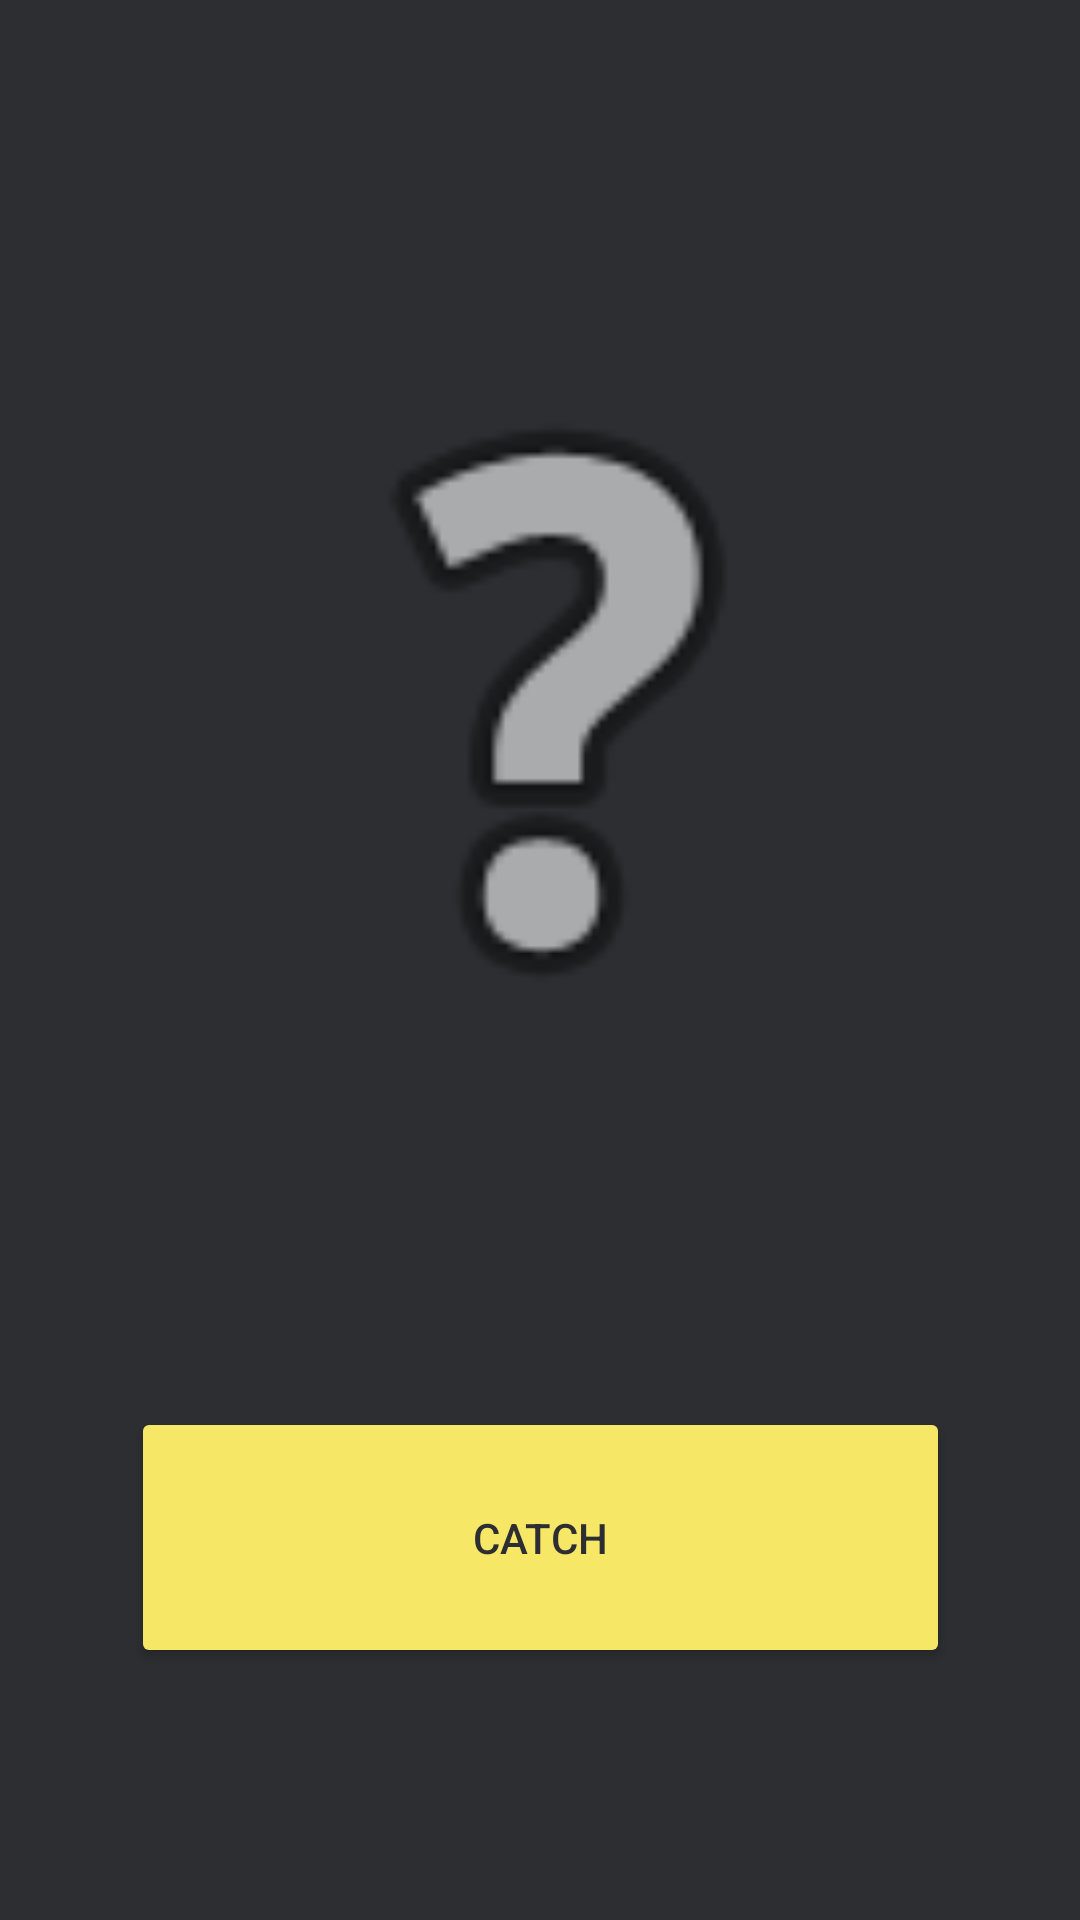

Write the Android layout XML for this screen, with the resource values it uses.
<!-- AndroidManifest.xml: application theme Theme.PokemonAPP -->
<!-- res/layout/activity_main.xml -->
<?xml version="1.0" encoding="utf-8"?>
<androidx.constraintlayout.widget.ConstraintLayout xmlns:android="http://schemas.android.com/apk/res/android"
    xmlns:app="http://schemas.android.com/apk/res-auto"
    xmlns:tools="http://schemas.android.com/tools"
    android:layout_width="match_parent"
    android:layout_height="match_parent"
    android:background="@color/black"
    tools:context=".MainActivity">

    <TextView
        android:id="@+id/nametxt"
        android:layout_width="wrap_content"
        android:layout_height="wrap_content"
        android:layout_marginTop="40dp"
        android:textColor="@color/white"
        android:textSize="50dp"
        android:textStyle="bold"
        app:layout_constraintEnd_toEndOf="parent"
        app:layout_constraintHorizontal_bias="0.498"
        app:layout_constraintLeft_toLeftOf="parent"
        app:layout_constraintRight_toRightOf="parent"
        app:layout_constraintStart_toStartOf="parent"
        app:layout_constraintTop_toTopOf="parent" />

    <Button
        android:id="@+id/button"
        android:layout_width="273dp"
        android:layout_height="87dp"
        android:layout_marginBottom="84dp"
        android:backgroundTint="@color/yellow"
        android:text="Catch"
        android:textColor="@color/black"
        app:layout_constraintBottom_toBottomOf="parent"
        app:layout_constraintEnd_toEndOf="parent"
        app:layout_constraintStart_toStartOf="parent" />

    <ImageView
        android:id="@+id/imageView"
        android:layout_width="255dp"
        android:layout_height="255dp"
        app:layout_constraintBottom_toTopOf="@+id/button"
        app:layout_constraintEnd_toEndOf="parent"
        app:layout_constraintHorizontal_bias="0.557"
        app:layout_constraintStart_toStartOf="parent"
        app:layout_constraintTop_toBottomOf="@+id/nametxt"
        app:layout_constraintVertical_bias="0.0"
        app:srcCompat="@android:drawable/ic_menu_help" />

</androidx.constraintlayout.widget.ConstraintLayout>
<!-- resources referenced by this layout -->
<resources>
  <color name="black">#2c2e31</color>
  <color name="white">#f6f7f8</color>
  <color name="yellow">#f6e767</color>
  <style name="Theme.PokemonAPP" parent="Theme.MaterialComponents.DayNight.DarkActionBar">
          
          <item name="colorPrimary">@color/purple_500</item>
          <item name="colorPrimaryVariant">@color/purple_700</item>
          <item name="colorOnPrimary">@color/white</item>
          
          <item name="colorSecondary">@color/teal_200</item>
          <item name="colorSecondaryVariant">@color/teal_700</item>
          <item name="colorOnSecondary">@color/black</item>
          
          <item name="android:statusBarColor" tools:targetApi="l">?attr/colorPrimaryVariant</item>
          
      </style>
  <color name="purple_500">#FF6200EE</color>
  <color name="purple_700">#FF3700B3</color>
  <color name="teal_200">#FF03DAC5</color>
  <color name="teal_700">#FF018786</color>
</resources>
